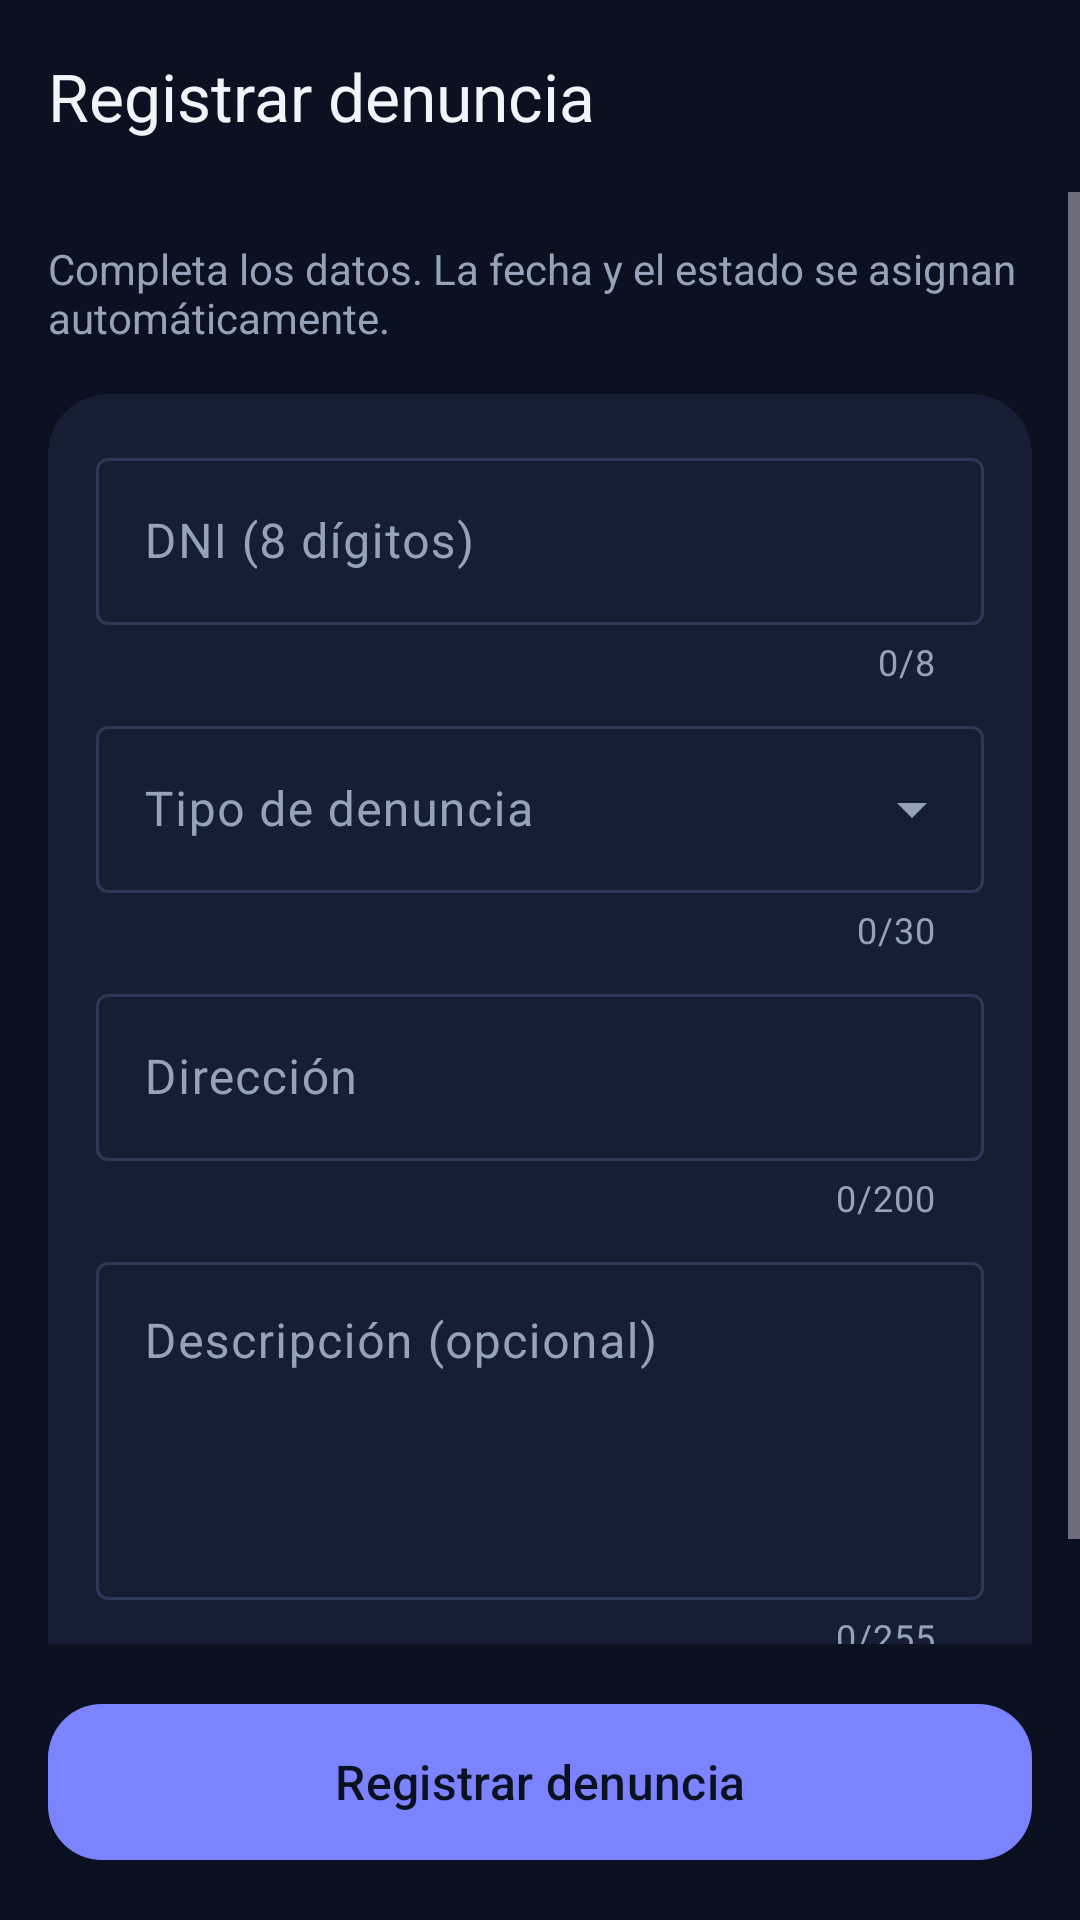

Here is an Android app screen rendered from its layout file. Give the layout XML and the strings, colors and styles it references.
<!-- AndroidManifest.xml: application theme Theme.Denunciasapp -->
<!-- res/layout/activity_registro.xml -->
<?xml version="1.0" encoding="utf-8"?>
<LinearLayout xmlns:android="http://schemas.android.com/apk/res/android"
    xmlns:app="http://schemas.android.com/apk/res-auto"
    xmlns:tools="http://schemas.android.com/tools"
    android:id="@+id/root"
    android:layout_width="match_parent"
    android:layout_height="match_parent"
    android:background="@color/bg"
    android:orientation="vertical"
    tools:context=".RegistroActivity">

    <com.google.android.material.appbar.MaterialToolbar
        android:id="@+id/toolbar"
        android:layout_width="match_parent"
        android:layout_height="?attr/actionBarSize"
        android:background="@color/bg"
        app:navigationIcon="@drawable/ic_arrow_back"
        app:navigationIconTint="@color/text_primary"
        app:title="@string/title_registrar"
        app:titleTextColor="@color/text_primary" />

    <ScrollView
        android:layout_width="match_parent"
        android:layout_height="0dp"
        android:layout_weight="1"
        android:fillViewport="true">

        <LinearLayout
            android:layout_width="match_parent"
            android:layout_height="wrap_content"
            android:orientation="vertical"
            android:padding="16dp">

            <TextView
                android:layout_width="match_parent"
                android:layout_height="wrap_content"
                android:layout_marginBottom="16dp"
                android:text="@string/registrar_intro"
                android:textColor="@color/text_secondary"
                android:textSize="14sp" />

            <com.google.android.material.card.MaterialCardView
                style="@style/Widget.Denuncias.Card"
                android:layout_width="match_parent"
                android:layout_height="wrap_content">

                <LinearLayout
                    android:layout_width="match_parent"
                    android:layout_height="wrap_content"
                    android:orientation="vertical"
                    android:padding="16dp">

                    <com.google.android.material.textfield.TextInputLayout
                        android:id="@+id/tilDni"
                        android:layout_width="match_parent"
                        android:layout_height="wrap_content"
                        android:hint="@string/hint_dni"
                        app:counterEnabled="true"
                        app:counterMaxLength="8">

                        <com.google.android.material.textfield.TextInputEditText
                            android:id="@+id/etDni"
                            android:layout_width="match_parent"
                            android:layout_height="wrap_content"
                            android:imeOptions="actionNext"
                            android:inputType="number"
                            android:maxLength="8"
                            android:singleLine="true" />
                    </com.google.android.material.textfield.TextInputLayout>

                    <com.google.android.material.textfield.TextInputLayout
                        android:id="@+id/tilTipo"
                        style="@style/Widget.Material3.TextInputLayout.OutlinedBox.ExposedDropdownMenu"
                        android:layout_width="match_parent"
                        android:layout_height="wrap_content"
                        android:layout_marginTop="8dp"
                        android:hint="@string/hint_tipo"
                        app:counterEnabled="true"
                        app:counterMaxLength="30">

                        <com.google.android.material.textfield.MaterialAutoCompleteTextView
                            android:id="@+id/actvTipo"
                            android:layout_width="match_parent"
                            android:layout_height="wrap_content"
                            android:imeOptions="actionNext"
                            android:inputType="textCapSentences"
                            android:maxLength="30"
                            android:singleLine="true" />
                    </com.google.android.material.textfield.TextInputLayout>

                    <com.google.android.material.textfield.TextInputLayout
                        android:id="@+id/tilDireccion"
                        android:layout_width="match_parent"
                        android:layout_height="wrap_content"
                        android:layout_marginTop="8dp"
                        android:hint="@string/hint_direccion"
                        app:counterEnabled="true"
                        app:counterMaxLength="200">

                        <com.google.android.material.textfield.TextInputEditText
                            android:id="@+id/etDireccion"
                            android:layout_width="match_parent"
                            android:layout_height="wrap_content"
                            android:imeOptions="actionNext"
                            android:inputType="textPostalAddress|textCapSentences"
                            android:maxLength="200" />
                    </com.google.android.material.textfield.TextInputLayout>

                    <com.google.android.material.textfield.TextInputLayout
                        android:id="@+id/tilDescripcion"
                        android:layout_width="match_parent"
                        android:layout_height="wrap_content"
                        android:layout_marginTop="8dp"
                        android:hint="@string/hint_descripcion"
                        app:counterEnabled="true"
                        app:counterMaxLength="255">

                        <com.google.android.material.textfield.TextInputEditText
                            android:id="@+id/etDescripcion"
                            android:layout_width="match_parent"
                            android:layout_height="wrap_content"
                            android:gravity="top|start"
                            android:inputType="textMultiLine|textCapSentences"
                            android:maxLength="255"
                            android:minLines="4" />
                    </com.google.android.material.textfield.TextInputLayout>
                </LinearLayout>
            </com.google.android.material.card.MaterialCardView>
        </LinearLayout>
    </ScrollView>

    <LinearLayout
        android:layout_width="match_parent"
        android:layout_height="wrap_content"
        android:orientation="vertical"
        android:padding="16dp">

        <com.google.android.material.progressindicator.LinearProgressIndicator
            android:id="@+id/progress"
            android:layout_width="match_parent"
            android:layout_height="wrap_content"
            android:layout_marginBottom="12dp"
            android:indeterminate="true"
            android:visibility="gone"
            app:trackCornerRadius="4dp" />

        <com.google.android.material.button.MaterialButton
            android:id="@+id/btnGuardar"
            android:layout_width="match_parent"
            android:layout_height="60dp"
            android:text="@string/btn_registrar"
            android:textSize="16sp"
            app:cornerRadius="18dp"
            app:icon="@drawable/ic_check"
            app:iconGravity="textStart" />
    </LinearLayout>
</LinearLayout>
<!-- resources referenced by this layout -->
<resources>
  <color name="bg">#FF0B1120</color>
  <color name="text_primary">#FFF1F5F9</color>
  <color name="text_secondary">#FF94A3B8</color>
  <string name="btn_registrar">Registrar denuncia</string>
  <string name="hint_descripcion">Descripción (opcional)</string>
  <string name="hint_direccion">Dirección</string>
  <string name="hint_dni">DNI (8 dígitos)</string>
  <string name="hint_tipo">Tipo de denuncia</string>
  <string name="registrar_intro">Completa los datos. La fecha y el estado se asignan automáticamente.</string>
  <string name="title_registrar">Registrar denuncia</string>
  <style name="Widget.Denuncias.Card" parent="Widget.Material3.CardView.Filled">
          <item name="cardBackgroundColor">@color/surface</item>
          <item name="cardCornerRadius">20dp</item>
      </style>
  <style name="Theme.Denunciasapp" parent="Theme.Material3.Dark.NoActionBar">
          <item name="colorPrimary">@color/primary</item>
          <item name="colorOnPrimary">@color/on_primary</item>
          <item name="colorPrimaryContainer">@color/primary_container</item>
          <item name="colorOnPrimaryContainer">@color/on_primary_container</item>
          <item name="colorSecondary">@color/secondary</item>
          <item name="colorSurface">@color/surface</item>
          <item name="colorOnSurface">@color/text_primary</item>
          <item name="colorOnSurfaceVariant">@color/text_secondary</item>
          <item name="colorSurfaceContainerHigh">@color/surface_variant</item>
          <item name="colorOutline">@color/outline</item>
          <item name="colorError">@color/error</item>
          <item name="android:colorBackground">@color/bg</item>
          <item name="colorOnBackground">@color/text_primary</item>
          <item name="android:windowLightStatusBar">false</item>
          <item name="textInputStyle">@style/Widget.Material3.TextInputLayout.OutlinedBox</item>
      </style>
  <color name="surface">#FF151E33</color>
  <color name="primary">#FF7C83FF</color>
  <color name="on_primary">#FF0B1120</color>
  <color name="primary_container">#FF2E3270</color>
  <color name="on_primary_container">#FFE0E2FF</color>
  <color name="secondary">#FFF472B6</color>
  <color name="surface_variant">#FF1E2A44</color>
  <color name="outline">#FF2C3A57</color>
  <color name="error">#FFF87171</color>
</resources>
